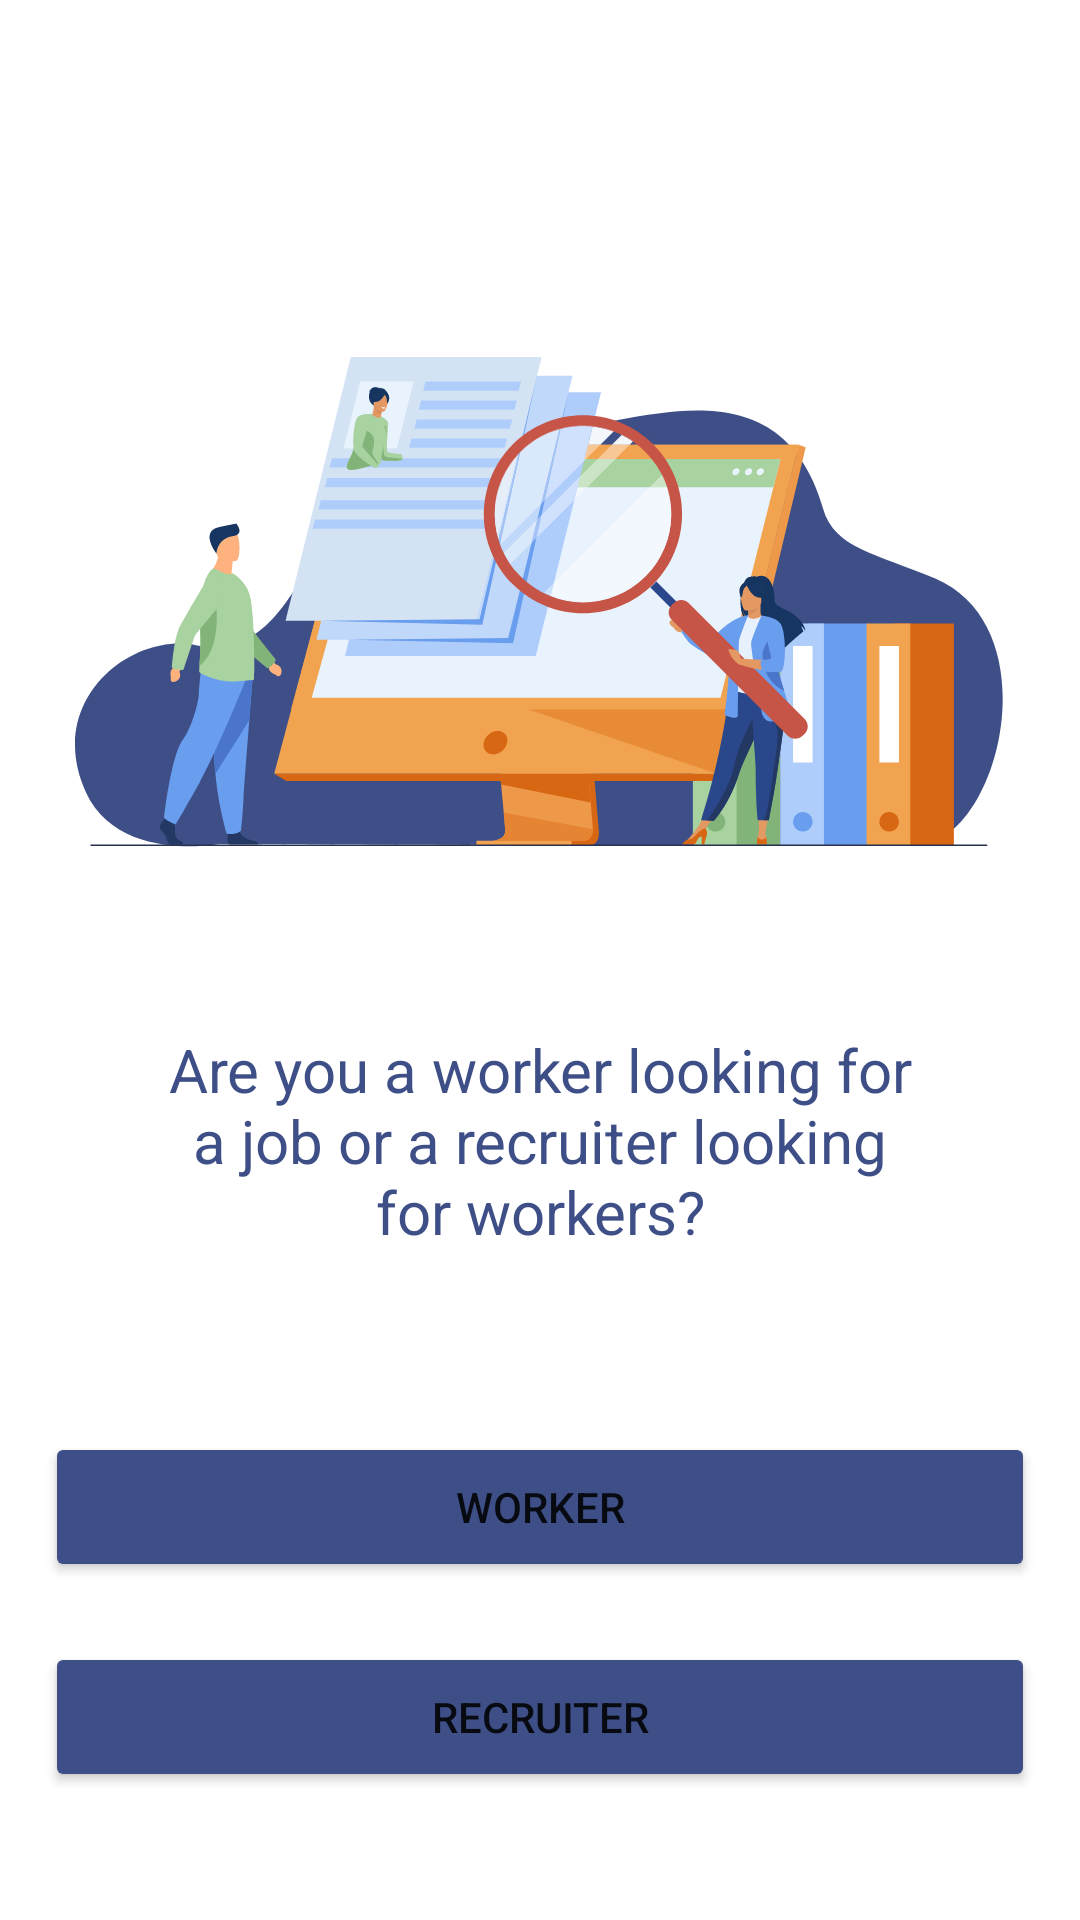

Write the Android layout XML for this screen, with the resource values it uses.
<!-- AndroidManifest.xml: application theme Theme.KitaBisa -->
<!-- res/layout/activity_landing_page.xml -->
<?xml version="1.0" encoding="utf-8"?>
<androidx.constraintlayout.widget.ConstraintLayout xmlns:android="http://schemas.android.com/apk/res/android"
    xmlns:app="http://schemas.android.com/apk/res-auto"
    xmlns:tools="http://schemas.android.com/tools"
    android:layout_width="match_parent"
    android:layout_height="match_parent"
    tools:context=".LandingPage">

    <ImageView
        android:id="@+id/landing_iv"
        android:layout_width="wrap_content"
        android:layout_height="wrap_content"
        app:layout_constraintBottom_toBottomOf="parent"
        app:layout_constraintEnd_toEndOf="parent"
        app:layout_constraintStart_toStartOf="parent"
        app:layout_constraintTop_toTopOf="parent"
        app:layout_constraintVertical_bias="0.25"
        app:srcCompat="@drawable/image_1" />

    <TextView
        android:id="@+id/landing_tv"
        android:layout_width="260dp"
        android:layout_height="wrap_content"
        android:layout_marginTop="60dp"
        android:text="Are you a worker looking for a job or a recruiter looking for workers?"
        android:textAlignment="center"
        android:textColor="@color/theme_navy"
        android:textSize="20sp"
        app:layout_constraintEnd_toEndOf="parent"
        app:layout_constraintStart_toStartOf="parent"
        app:layout_constraintTop_toBottomOf="@+id/landing_iv" />

    <Button
        android:id="@+id/landing_button_worker"
        android:layout_width="330dp"
        android:layout_height="50dp"
        android:layout_marginTop="60dp"
        android:backgroundTint="@color/theme_navy"
        android:text="Worker"
        app:layout_constraintEnd_toEndOf="parent"
        app:layout_constraintStart_toStartOf="parent"
        app:layout_constraintTop_toBottomOf="@+id/landing_tv" />

    <Button
        android:id="@+id/landing_button_recruiter"
        android:layout_width="330dp"
        android:layout_height="50dp"
        android:layout_marginTop="20dp"
        android:backgroundTint="@color/theme_navy"
        android:text="Recruiter"
        app:layout_constraintEnd_toEndOf="parent"
        app:layout_constraintStart_toStartOf="parent"
        app:layout_constraintTop_toBottomOf="@+id/landing_button_worker" />

</androidx.constraintlayout.widget.ConstraintLayout>
<!-- resources referenced by this layout -->
<resources>
  <color name="theme_navy">#3E4F88</color>
  <!-- drawable image_1: vector/xml drawable (drawable, 30436 chars, omitted) -->
  <style name="Theme.KitaBisa" parent="Theme.MaterialComponents.DayNight.DarkActionBar">
          
          <item name="colorPrimary">@color/purple_500</item>
          <item name="colorPrimaryVariant">@color/purple_700</item>
          <item name="colorOnPrimary">@color/white</item>
          
          <item name="colorSecondary">@color/teal_200</item>
          <item name="colorSecondaryVariant">@color/teal_700</item>
          <item name="colorOnSecondary">@color/black</item>
          
          <item name="android:statusBarColor">?attr/colorPrimaryVariant</item>
          
      </style>
  <color name="purple_500">#FF6200EE</color>
  <color name="purple_700">#FF3700B3</color>
  <color name="white">#FFFFFFFF</color>
  <color name="teal_200">#FF03DAC5</color>
  <color name="teal_700">#FF018786</color>
  <color name="black">#FF000000</color>
</resources>
